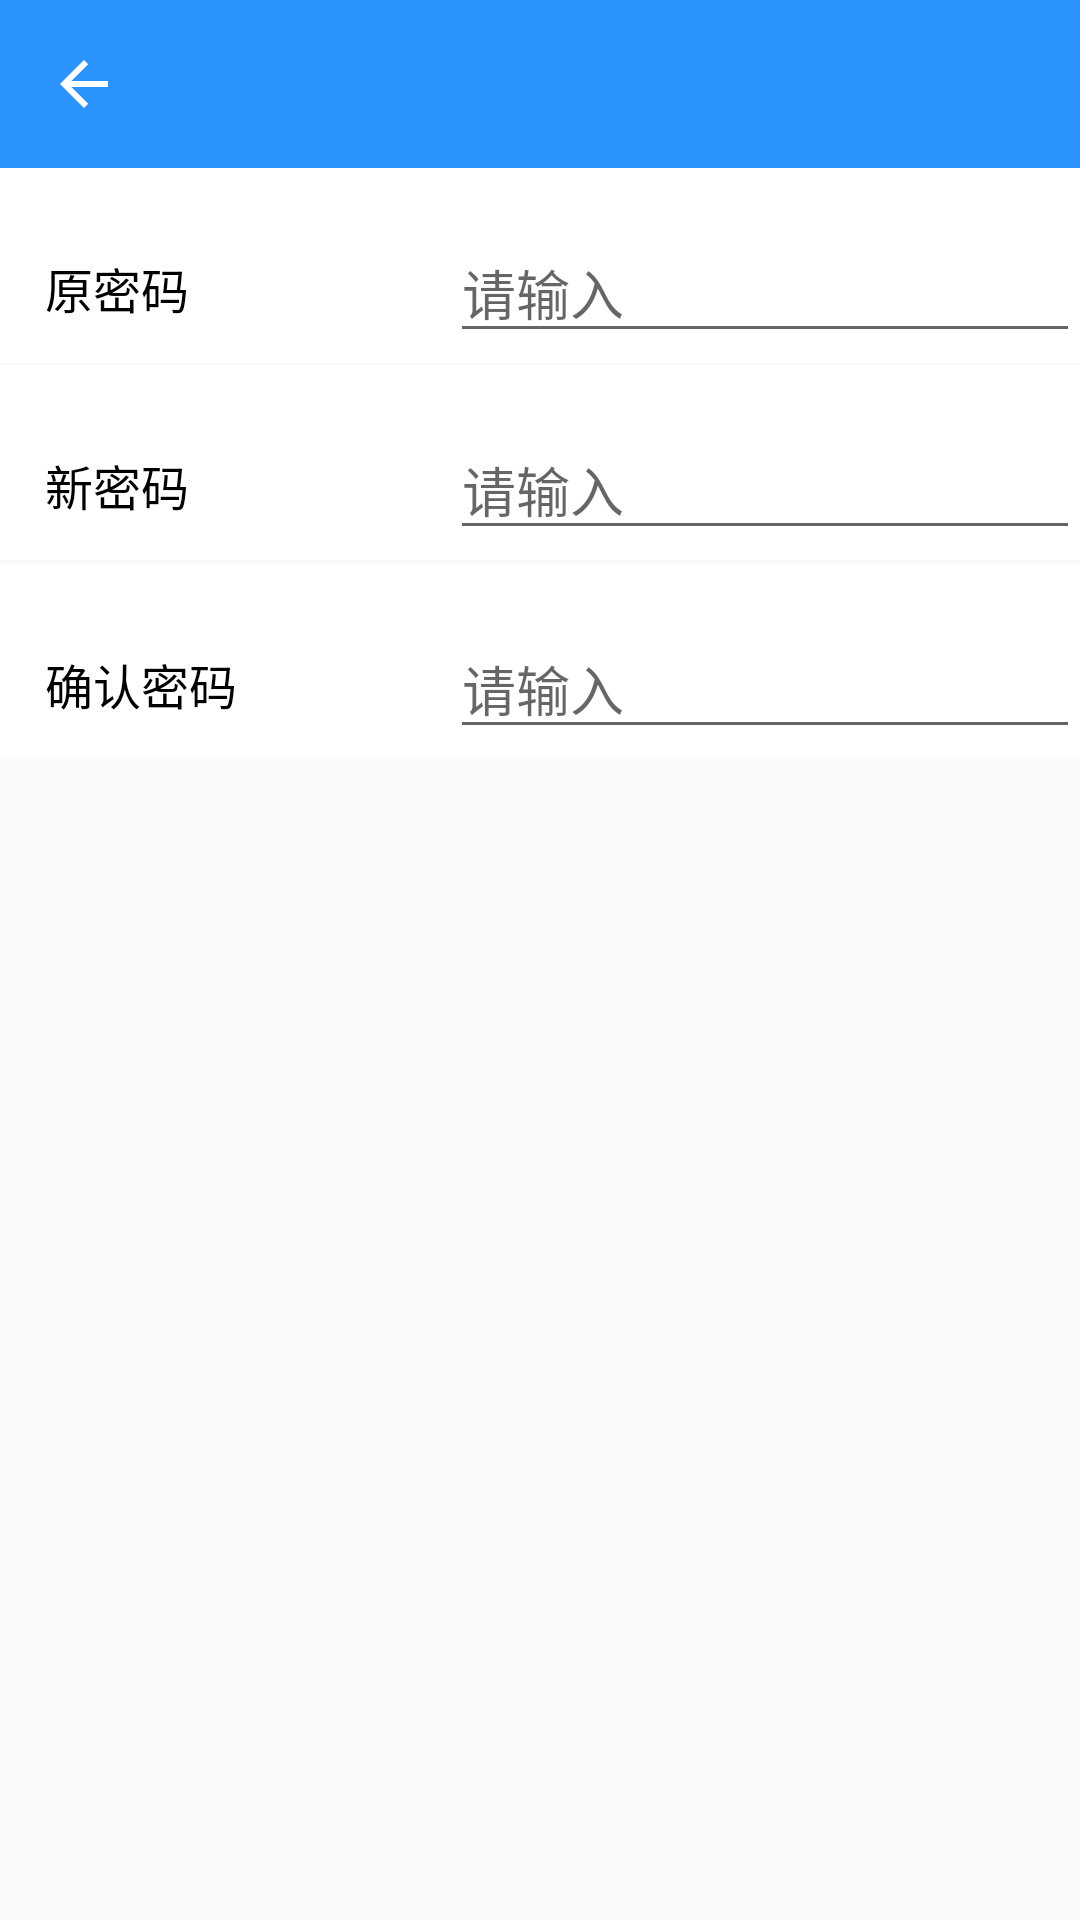

Reconstruct the res/layout file that produces this screen, plus the resources it refers to.
<!-- AndroidManifest.xml: activity theme AppTheme.NoActionBar -->
<!-- res/layout/activity_update_pwd.xml -->
<LinearLayout xmlns:android="http://schemas.android.com/apk/res/android"
    xmlns:tools="http://schemas.android.com/tools"
    android:layout_width="match_parent"
    android:layout_height="match_parent"
    android:orientation="vertical"
    tools:context="com.work.wb.activity.SettingsFragment">
    <include layout="@layout/toolbar_center" />
    <RelativeLayout
        android:id="@+id/rl_staff_info"
        android:layout_width="match_parent"
        android:layout_height="65dp"
        android:minHeight="40dp"
        android:orientation="horizontal"
        android:layout_gravity="center_vertical"
        android:gravity="center_vertical"
        android:background="@drawable/list_item"
        >
        <TextView
            android:layout_width="wrap_content"
            android:layout_height="wrap_content"
            android:textColor="#000000"
            android:layout_marginTop="25dp"
            android:layout_alignParentLeft="true"
            android:layout_marginLeft="15dp"
            android:textSize="16dp"
            android:text="原密码"/>

        <EditText
            android:id="@+id/editText_oldPwd"
            android:layout_width="wrap_content"
            android:layout_height="wrap_content"
            android:layout_marginTop="@dimen/editTextMarinTop"
            android:layout_alignParentRight="true"
            android:ems="10"
            android:hint="@string/tip_input"
            android:inputType="textPassword" />
    </RelativeLayout>
    <View
        android:layout_width="match_parent"
        android:layout_height="0.5dp"
        android:background="@mipmap/base_horization_line" />
    <RelativeLayout
        android:layout_width="match_parent"
        android:layout_height="65dp"
        android:minHeight="40dp"
        android:orientation="horizontal"
        android:layout_gravity="center_vertical"
        android:gravity="center_vertical"
        android:background="@drawable/list_item"
        >
        <TextView
            android:layout_width="wrap_content"
            android:layout_height="wrap_content"
            android:textColor="#000000"
            android:layout_marginTop="25dp"
            android:layout_alignParentLeft="true"
            android:layout_marginLeft="15dp"
            android:textSize="16dp"
            android:text="新密码"/>

        <EditText
            android:id="@+id/editText_newPwd"
            android:layout_width="wrap_content"
            android:layout_height="wrap_content"
            android:layout_marginTop="@dimen/editTextMarinTop"
            android:layout_alignParentRight="true"
            android:ems="10"
            android:hint="@string/tip_input"
            android:inputType="textPassword" />
    </RelativeLayout>
    <View
        android:layout_width="match_parent"
        android:layout_height="0.5dp"
        android:background="@mipmap/base_horization_line" />
    <View
        android:layout_width="match_parent"
        android:layout_height="0.5dp"
        android:background="@mipmap/base_horization_line" />
    <RelativeLayout
        android:layout_width="match_parent"
        android:layout_height="65dp"
        android:minHeight="40dp"
        android:orientation="horizontal"
        android:layout_gravity="center_vertical"
        android:gravity="center_vertical"
        android:background="@drawable/list_item"
        >
        <TextView
            android:layout_width="wrap_content"
            android:layout_height="wrap_content"
            android:textColor="#000000"
            android:layout_marginTop="25dp"
            android:layout_alignParentLeft="true"
            android:layout_marginLeft="15dp"
            android:textSize="16dp"
            android:text="确认密码"/>

        <EditText
            android:id="@+id/editText_confPwd"
            android:layout_width="wrap_content"
            android:layout_height="wrap_content"
            android:layout_marginTop="@dimen/editTextMarinTop"
            android:layout_alignParentRight="true"
            android:ems="10"
            android:hint="@string/tip_input"
            android:inputType="textPassword" />
    </RelativeLayout>
    <View
        android:layout_width="match_parent"
        android:layout_height="0.5dp"
        android:background="@mipmap/base_horization_line" />

</LinearLayout>
<!-- res/layout/toolbar_center.xml (included above) -->
<?xml version="1.0" encoding="utf-8"?>


<FrameLayout xmlns:app="http://schemas.android.com/apk/res-auto"
    xmlns:android="http://schemas.android.com/apk/res/android"
    xmlns:tools="http://schemas.android.com/tools"
    android:layout_width="match_parent"
    android:layout_height="wrap_content">

    <include layout="@layout/actionbar_progress_indicator" />

    <android.support.v7.widget.Toolbar
        android:id="@+id/toolbar"
        android:background="?attr/colorPrimary"
        android:layout_width="match_parent"
        android:layout_height="?attr/actionBarSize"
        app:elevation="10dp"
        app:layout_scrollFlags="enterAlways"
        app:navigationIcon="?attr/homeAsUpIndicator"
        android:theme="@style/ThemeOverlay.AppCompat.Dark.ActionBar"
        app:popupTheme="@style/ThemeOverlay.AppCompat.Light"
        tools:showIn="@layout/activity_node" >
        <TextView
            android:id="@+id/toolbar_title"
            android:layout_width="wrap_content"
            android:layout_height="wrap_content"
            android:layout_gravity="center"
            style="@style/TextAppearance.AppCompat.Widget.ActionBar.Title"/>
    </android.support.v7.widget.Toolbar>
</FrameLayout>
<!-- res/layout/actionbar_progress_indicator.xml (included above) -->
<?xml version="1.0" encoding="utf-8"?>
<ProgressBar xmlns:android="http://schemas.android.com/apk/res/android"
    xmlns:tools="http://schemas.android.com/tools"
    xmlns:app="http://schemas.android.com/apk/res-auto"
    style="?android:attr/progressBarStyleHorizontal"
    android:id="@+id/toolbar_progress"
    android:layout_width="match_parent"
    android:layout_height="5dp"
    android:indeterminate="true"
    android:visibility="gone"
    app:elevation="10dp"
    tools:showIn="@layout/toolbar_with_spinner" />
<!-- res/layout/activity_node.xml (included above) -->
<LinearLayout xmlns:android="http://schemas.android.com/apk/res/android"
    xmlns:app="http://schemas.android.com/apk/res-auto"
    android:layout_width="match_parent"
    android:layout_height="match_parent"
    android:orientation="vertical">
    <include layout="@layout/toolbar" />

    <TextView
        android:id="@+id/tv_program_show"
        android:layout_width="fill_parent"
        android:layout_height="wrap_content"
        android:layout_marginTop="20dp"
        android:layout_marginLeft="10dp"
        android:layout_marginBottom="5dp"
        android:textSize="20dp"
        android:textColor="#000000"
        android:text=""/>
    <View
        android:layout_width="match_parent"
        android:layout_height="0.5dp"
        android:background="@mipmap/base_horization_line" />
    <ListView
        android:id="@+id/listView_nodes"
        android:layout_width="match_parent"
        android:layout_height="wrap_content">
    </ListView>
    <View
        android:layout_width="match_parent"
        android:layout_height="0.5dp"
        android:background="@mipmap/base_horization_line" />
</LinearLayout>
<!-- res/layout/toolbar.xml (included above) -->
<?xml version="1.0" encoding="utf-8"?>


<FrameLayout xmlns:app="http://schemas.android.com/apk/res-auto"
    xmlns:android="http://schemas.android.com/apk/res/android"
    xmlns:tools="http://schemas.android.com/tools"
    android:layout_width="match_parent"
    android:layout_height="wrap_content">

    <include layout="@layout/actionbar_progress_indicator" />

    <android.support.v7.widget.Toolbar
        android:id="@+id/toolbar"
        android:background="?attr/colorPrimary"
        android:layout_width="match_parent"
        android:layout_height="?attr/actionBarSize"
        app:elevation="10dp"
        app:navigationIcon="?attr/homeAsUpIndicator"
        app:layout_scrollFlags="enterAlways"
        android:theme="@style/ThemeOverlay.AppCompat.Dark.ActionBar"
        app:popupTheme="@style/ThemeOverlay.AppCompat.Light"
        tools:showIn="@layout/activity_node" />
</FrameLayout>
<!-- resources referenced by this layout -->
<resources>
  <dimen name="editTextMarinTop">15dp</dimen>
  <!-- drawable list_item (drawable) -->
  <?xml version="1.0" encoding="utf-8"?>
  <selector
  xmlns:android="http://schemas.android.com/apk/res/android">
  <item android:state_pressed="true">
      <color android:color="#eeeeee"/>
  </item>
  <item android:state_pressed="false">
      <color android:color="#FFFFFF"/>
  </item>
  </selector>
  <string name="tip_input">请输入</string>
  <style name="AppTheme.NoActionBar" parent="Theme.AppCompat.Light.DarkActionBar">
          
          <item name="windowActionBar">false</item>
          <item name="windowNoTitle">true</item>
          <item name="android:windowDisablePreview">true</item>
          <item name="colorPrimary">#2A93FD</item>
          <item name="colorPrimaryDark">#2A93fD</item>
          <item name="colorAccent">#2A93FD</item>
          <item name="android:windowAnimationStyle">@style/Animation.Activity.Translucent.Style</item>
  
      </style>
  <style name="Animation.Activity.Translucent.Style" parent="@android:style/Animation.Translucent">
          
          
          <item name="android:activityOpenEnterAnimation">@anim/close_enter</item>
          <item name="android:activityOpenExitAnimation">@anim/close_exit</item>
          <item name="android:activityCloseEnterAnimation">@anim/open_enter</item>
          <item name="android:activityCloseExitAnimation">@anim/open_exit</item>
      </style>
</resources>
